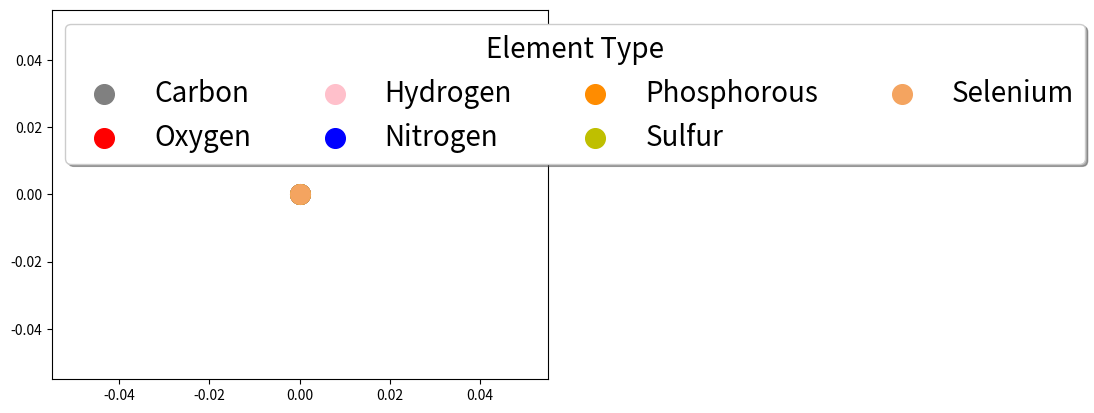

Write the Python code that produced this figure.
import matplotlib.pyplot as plt


def legend_plot(labels, markers=None, label_colors=None, data_type='Line', legend_orientation='Vertical',
                legend_title=None, legend_title_size=20, legend_entry_size=20, legend_loc='upper left',
                marker_size=None, nrows=1, ncols=1):

    fig, ax = plt.subplots()

    if data_type == 'scatter':
        if markers is None:
            markers = ['.' for _ in labels]
        if label_colors is None:
            label_colors = ['k' for _ in labels]
        if marker_size is None:
            marker_size = [100 for _ in labels]
        for i, label in enumerate(labels):
            ax.scatter([0], [0], label=label, color=label_colors[i], marker=markers[i], s=marker_size[i])

    if data_type == 'line':
        if label_colors is None:
            label_colors = ['k' for _ in labels]


    # Add the legend
    leg_col = 1
    if legend_orientation == 'Horizontal':
        leg_col = len(labels)
        if nrows > 1:
            leg_col = leg_col // nrows + 1

    if legend_title is not None:
        legend = ax.legend(title=legend_title, loc=legend_loc, shadow=True,
                           ncol=leg_col,
                           prop={'size': legend_entry_size})
        legend.get_title().set_fontsize(str(legend_title_size))
    else:
        legend = ax.legend(loc=legend_loc, shadow=True, ncol=leg_col,
                           prop={'size': legend_entry_size})

        legend.get_title().set_fontsize(str(legend_title_size))
    plt.show()

if __name__ == '__main__':
    # color_dict = {'NP': 'green', '+': 'red', 'P': 'cyan', '-': 'k'}
    # legend_plot(['Polar', 'NonPolar', 'Positively Charged', 'Negatively Charged'], label_colors=['cyan', 'green', 'red', 'k'],
    #             markers=['o' for _ in range(4)], legend_title='Residue Type', data_type='scatter',
    #             marker_size=[200 for _ in range(4)])
    legend_plot(['Carbon', 'Oxygen', 'Hydrogen', 'Nitrogen', 'Phosphorous', 'Sulfur', 'Selenium'], label_colors=['grey', 'r', 'pink', 'b', 'darkorange', 'y', 'sandybrown'],
                markers=['o' for _ in range(7)], legend_title='Element Type', data_type='scatter',
                marker_size=[200 for _ in range(7)], legend_orientation='Horizontal', nrows=2)
